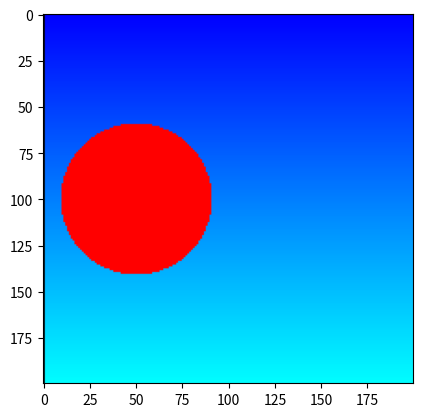

This figure's Python source:
import matplotlib.pyplot as plt
import matplotlib.image as mpimg
import scipy
import numpy as np
import typing
import time




class Point(typing.NamedTuple):
    x: float
    y: float
    z: float

class Vector(typing.NamedTuple):
    x: float
    y: float
    z: float

class VectorFunctions(object):
    @staticmethod
    def subtract(vector1: Vector, vector2: Vector):
        return Vector(vector1.x-vector2.x,vector1.y-vector2.y,vector1.z-vector2.z)

    @staticmethod
    def add(vector1: Vector, vector2: Vector):
        return Vector(vector1.x+vector2.x,vector1.y+vector2.y,vector1.z+vector2.z)

    @staticmethod
    def fromTo(vector1: Vector, vector2: Vector):
        return VectorFunctions.subtract(vector2, vector1)

    @staticmethod
    def dotProduct(vector1: Vector, vector2: Vector):           #SkalarProdukt
        return vector1.x*vector2.x + vector1.y*vector2.y + vector1.z*vector2.z

class Color(typing.NamedTuple):
    r: int = 0
    g: int = 0
    b: int = 0

class Sphere(typing.NamedTuple):
    r: float
    center: Point

class ViewingScreen(typing.NamedTuple):
    bottom_left: tuple
    width: int
    height: int
    resolution_x: int
    resolution_y: int

class Camera(typing.NamedTuple):
    center: Point
    viewingScreen: ViewingScreen

class Main():
    def __init__(self, sphere: Sphere, camera: Camera):
        self.screen = camera.viewingScreen
        self.window_width = self.screen.resolution_x
        self.window_height = self.screen.resolution_y
        self.picture = Picture(self.window_width, self.window_height)

        self.calculatePicture()
        self.drawPicture()

    def calculatePicture(self):
        now = time.time()
        for i in range(1, self.window_width):
            for j in range(1, self.window_height):
                currentPixelOnScreen = Point(*VectorFunctions.add(self.screen.bottom_left,Vector(self.screen.width/self.window_width*i,self.screen.height/self.window_height*j,0)))
                currentPixelVectorToCamera = VectorFunctions.fromTo(currentPixelOnScreen,camera.center)
                currentPixelVectorToSphereCenter = VectorFunctions.fromTo(currentPixelOnScreen,sphere.center)

                pixel_color = [0, int(255 * i / self.window_width), 255]    #Normale Farbe
                self.picture.insertPixel(pixel_color, i, j)

                dotProd1 = VectorFunctions.dotProduct(currentPixelVectorToCamera,currentPixelVectorToCamera)
                dotProd2 = VectorFunctions.dotProduct(currentPixelVectorToCamera,currentPixelVectorToSphereCenter)
                dotProd3 = VectorFunctions.dotProduct(currentPixelVectorToSphereCenter,currentPixelVectorToSphereCenter)
                poly = np.poly1d([dotProd1,2*dotProd2,dotProd3-sphere.r*sphere.r])
                results = poly.r
                if (not np.iscomplex(results[0]) or not np.iscomplex(results[1])):
                    pixel_color = [255, 0, 0]  # Normale Farbe
                    self.picture.insertPixel(pixel_color, i, j)
        print(time.time()-now)


    def drawPicture(self):
        plt.imshow(self.picture.values)
        plt.show()


class Picture():
    def __init__(self, width, height):
        self.values = np.array(np.zeros((width,height,3), dtype=int))
        self.width = width
        self.height = height

    def insertPixel(self, color: Color, x, y):
        self.values[x][y] = color

camera = Camera(Point(0,0,0),ViewingScreen(Point(-2,-1,-4),4,4,200,200))
sphere = Sphere(0.4, Point(0,0,-2))
main = Main(sphere, camera)
v = Vector(0,0,0)
